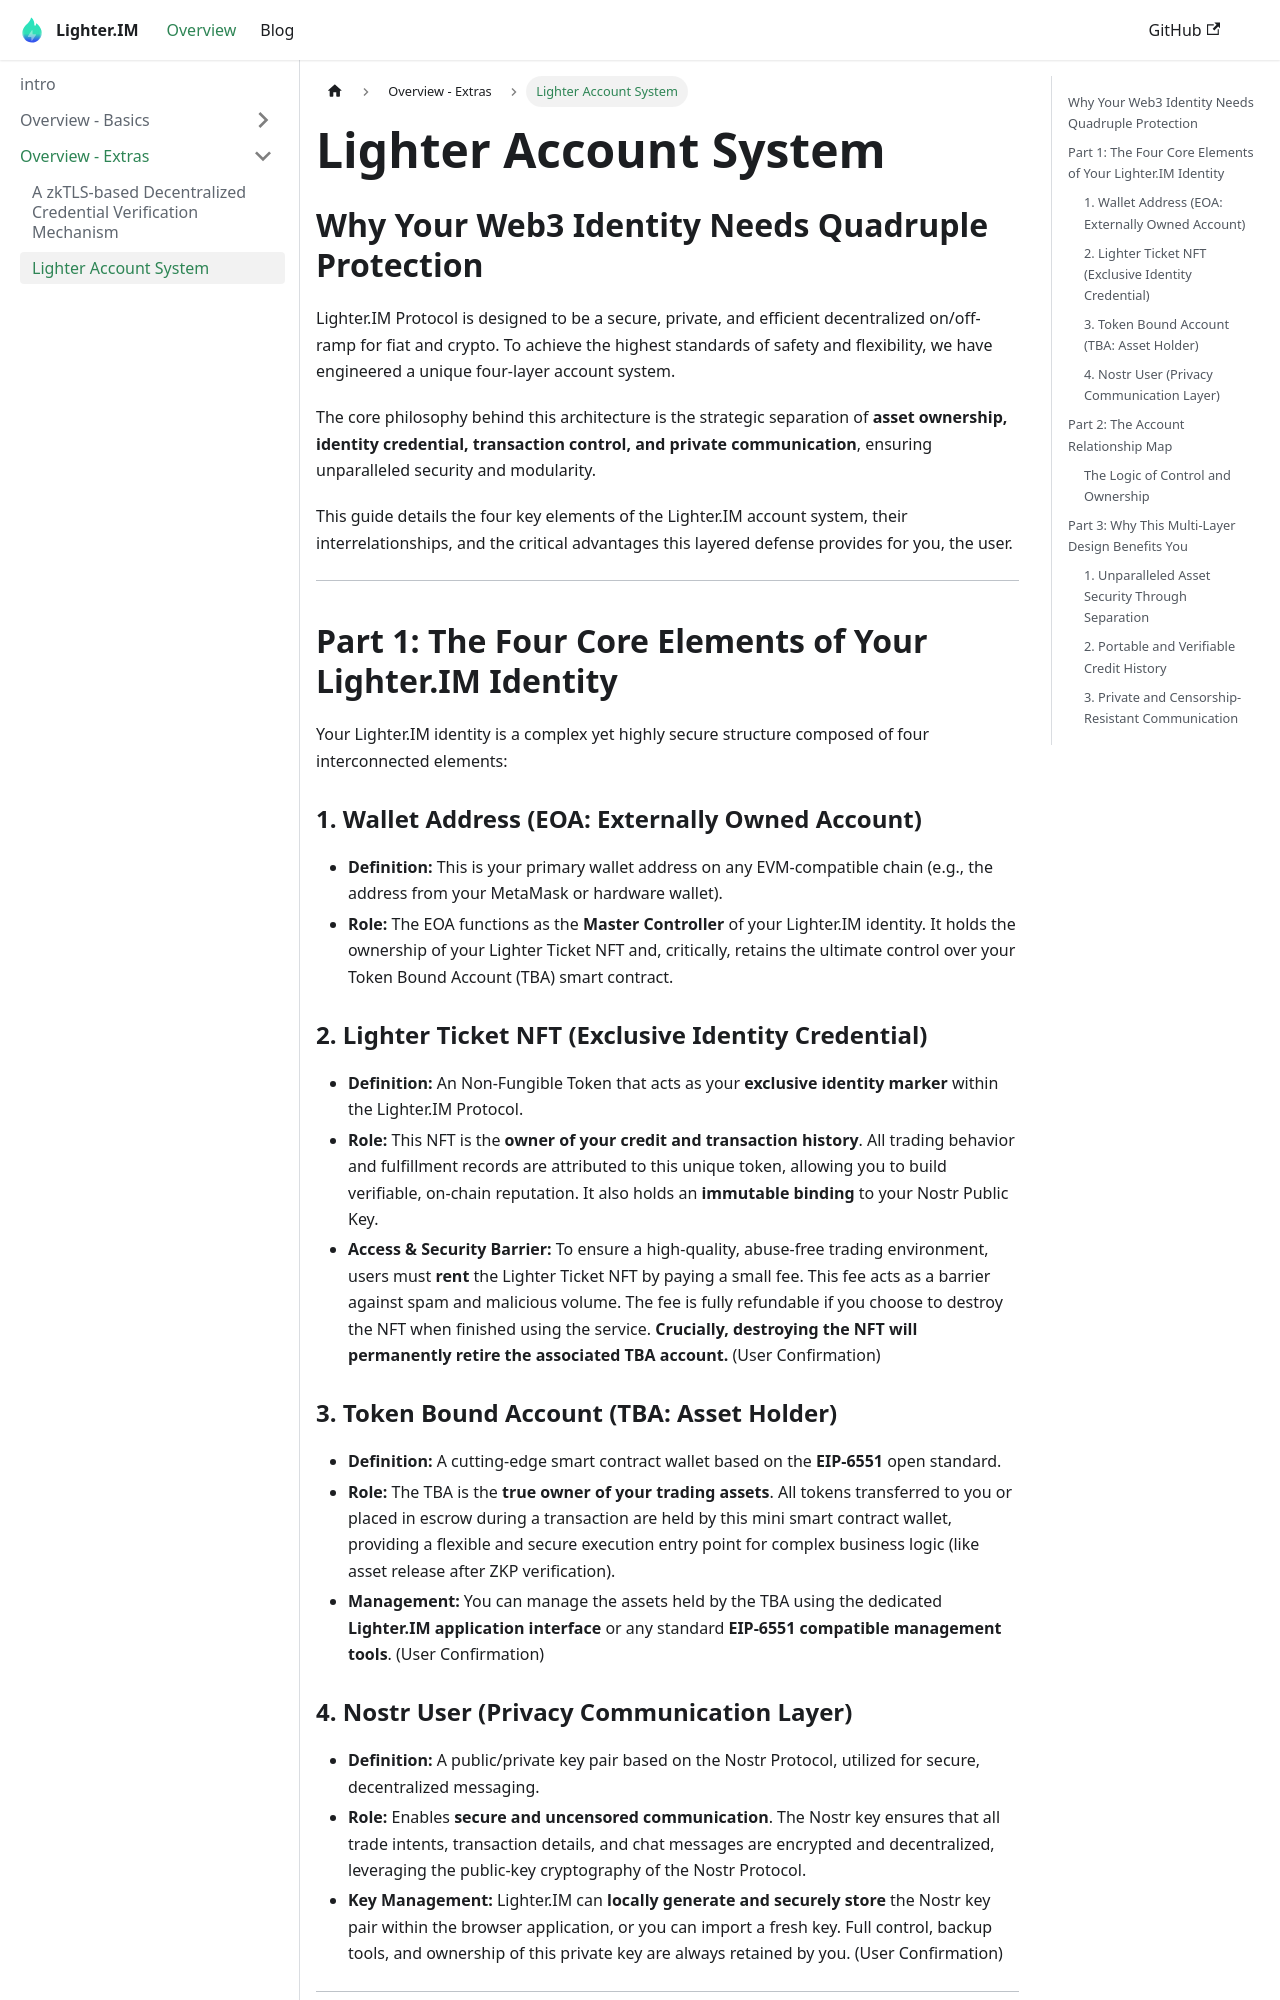

repository: lighterim/lighterim · page: docs/tutorial-extras/lighter-account-system/index.html · generator: docusaurus

---
sidebar_position: 2
---

# Lighter Account System
## Why Your Web3 Identity Needs Quadruple Protection

Lighter.IM Protocol is designed to be a secure, private, and efficient decentralized on/off-ramp for fiat and crypto. To achieve the highest standards of safety and flexibility, we have engineered a unique four-layer account system.

The core philosophy behind this architecture is the strategic separation of **asset ownership, identity credential, transaction control, and private communication**, ensuring unparalleled security and modularity.

This guide details the four key elements of the Lighter.IM account system, their interrelationships, and the critical advantages this layered defense provides for you, the user.

-----

## Part 1: The Four Core Elements of Your Lighter.IM Identity

Your Lighter.IM identity is a complex yet highly secure structure composed of four interconnected elements:

### 1\. Wallet Address (EOA: Externally Owned Account)

  * **Definition:** This is your primary wallet address on any EVM-compatible chain (e.g., the address from your MetaMask or hardware wallet). 
  * **Role:** The EOA functions as the **Master Controller** of your Lighter.IM identity. It holds the ownership of your Lighter Ticket NFT and, critically, retains the ultimate control over your Token Bound Account (TBA) smart contract. 

### 2\. Lighter Ticket NFT (Exclusive Identity Credential)

  * **Definition:** An Non-Fungible Token that acts as your **exclusive identity marker** within the Lighter.IM Protocol. 
  * **Role:** This NFT is the **owner of your credit and transaction history**. All trading behavior and fulfillment records are attributed to this unique token, allowing you to build verifiable, on-chain reputation. It also holds an **immutable binding** to your Nostr Public Key. 
  * **Access & Security Barrier:** To ensure a high-quality, abuse-free trading environment, users must **rent** the Lighter Ticket NFT by paying a small fee. This fee acts as a barrier against spam and malicious volume. The fee is fully refundable if you choose to destroy the NFT when finished using the service. **Crucially, destroying the NFT will permanently retire the associated TBA account.** (User Confirmation)
